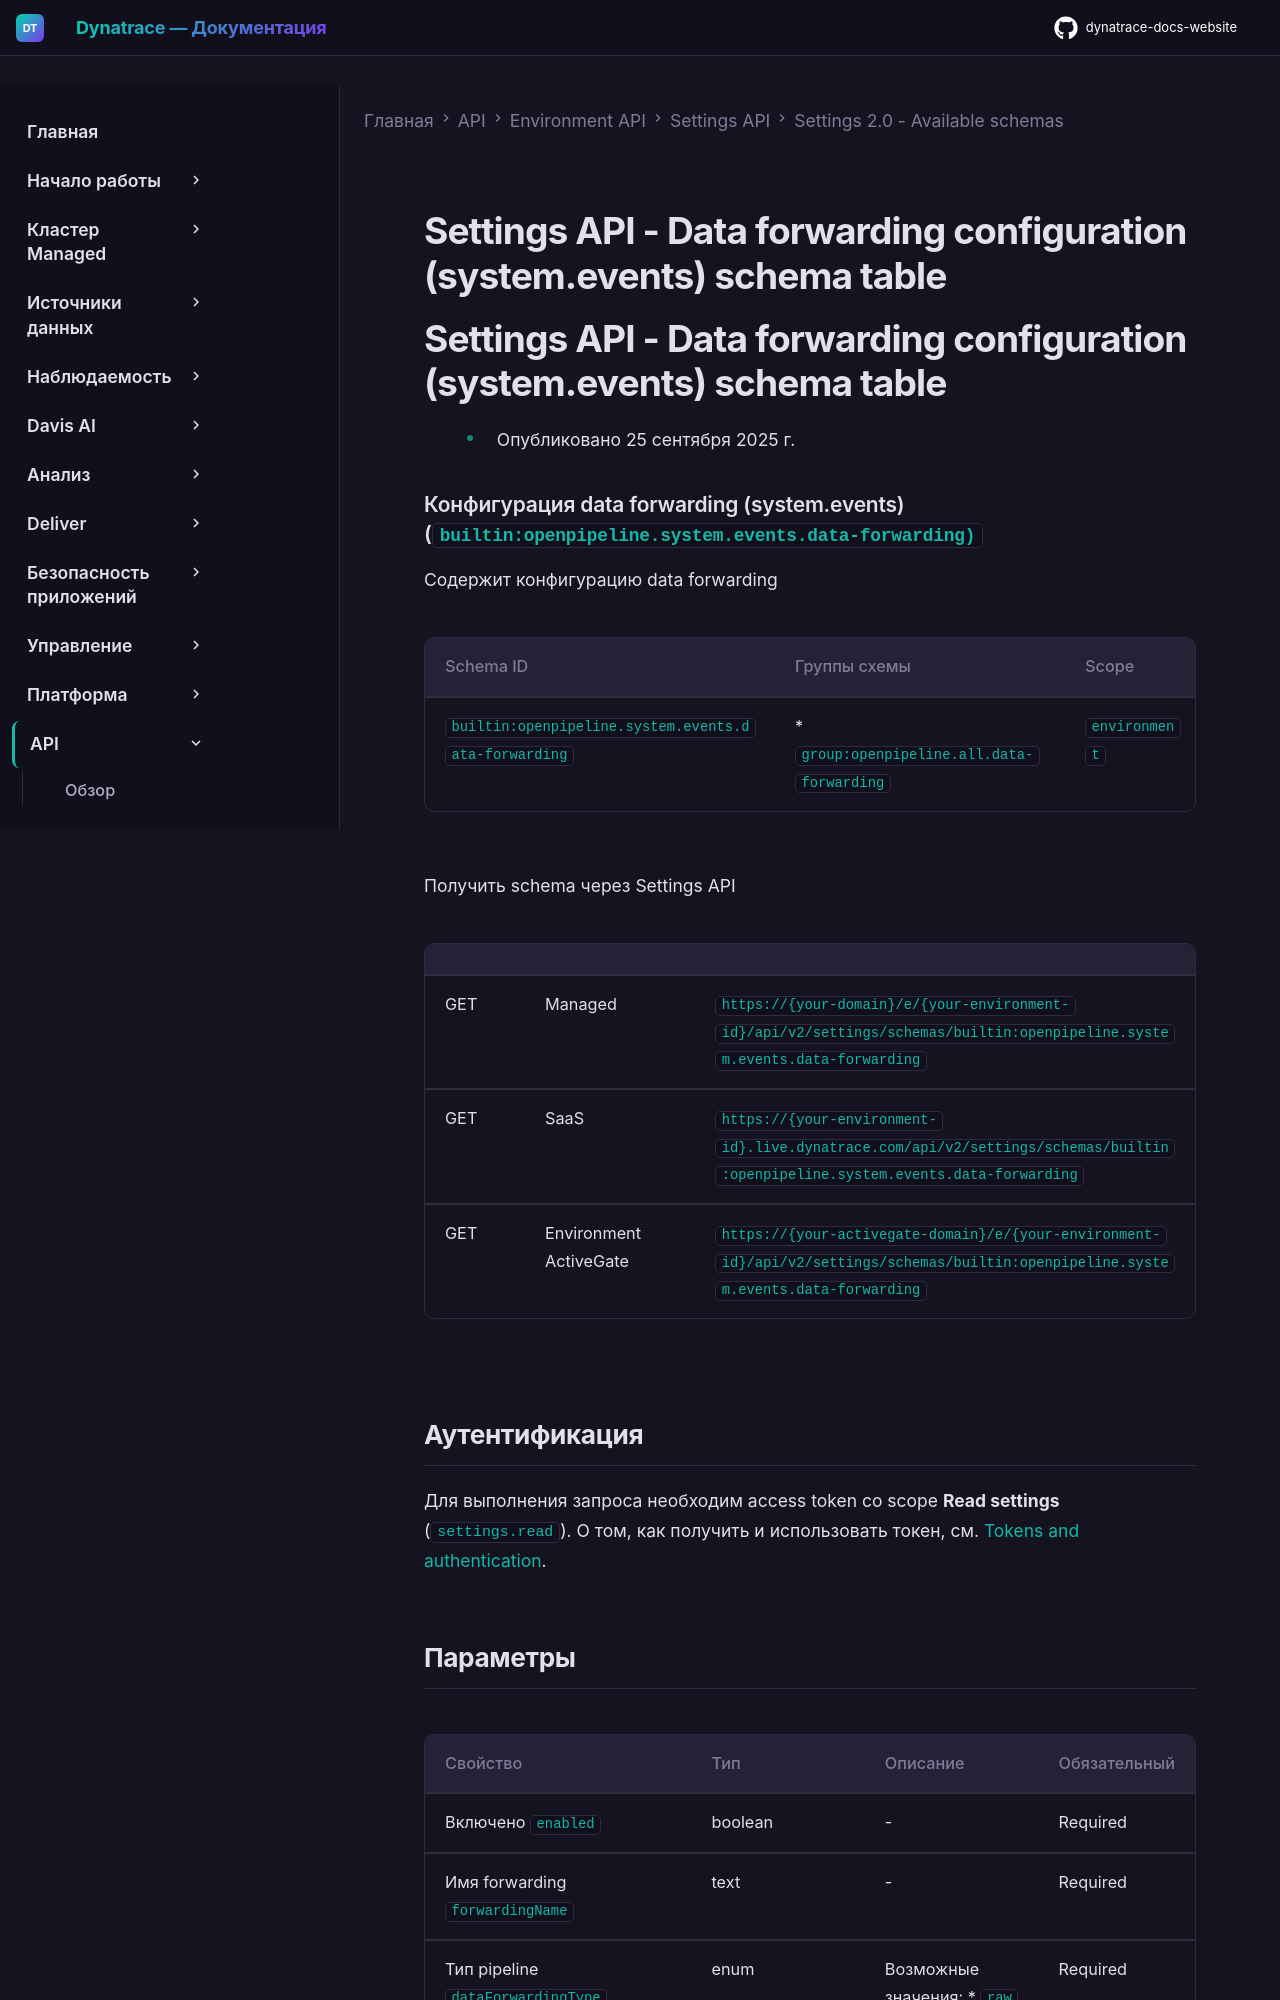

repository: Yerkebulan-Ardabayev/dynatrace-docs-website · page: managed-ru/dynatrace-api/environment-api/settings/schemas/builtin-openpipeline-system-events-data-forwarding/index.html · generator: mkdocs

---
title: Settings API - Data forwarding configuration (system.events) schema table
source: https://docs.dynatrace.com/managed/dynatrace-api/environment-api/settings/schemas/builtin-openpipeline-system-events-data-forwarding
scraped: 2026-05-12T11:45:06.871344
---

# Settings API - Data forwarding configuration (system.events) schema table

# Settings API - Data forwarding configuration (system.events) schema table

* Опубликовано 25 сентября 2025 г.

### Конфигурация data forwarding (system.events) (`builtin:openpipeline.system.events.data-forwarding)`

Содержит конфигурацию data forwarding

| Schema ID | Группы схемы | Scope |
| --- | --- | --- |
| `builtin:openpipeline.system.events.data-forwarding` | * `group:openpipeline.all.data-forwarding` | `environment` |

Получить schema через Settings API

|  |  |  |
| --- | --- | --- |
| GET | Managed | `https://{your-domain}/e/{your-environment-id}/api/v2/settings/schemas/builtin:openpipeline.system.events.data-forwarding` |
| GET | SaaS | `https://{your-environment-id}.live.dynatrace.com/api/v2/settings/schemas/builtin:openpipeline.system.events.data-forwarding` |
| GET | Environment ActiveGate | `https://{your-activegate-domain}/e/{your-environment-id}/api/v2/settings/schemas/builtin:openpipeline.system.events.data-forwarding` |
